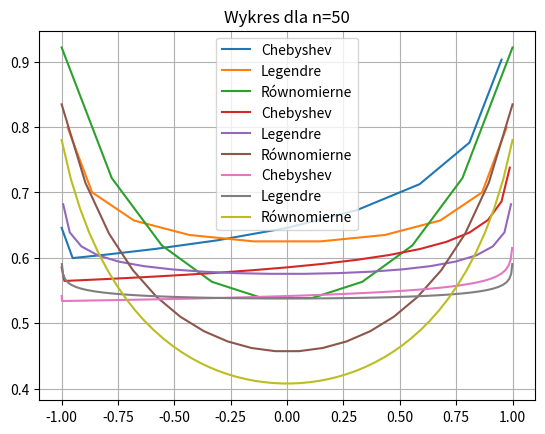

The matplotlib source for this figure:
import numpy as np
import matplotlib.pyplot as plt

def generate_chebyshev_nodes(n: int):
    i = np.arange(n)
    return -np.cos(i * np.pi / n)

def generate_legendre_nodes(n: int):
    return np.polynomial.legendre.leggauss(n)[0]

def generate_uniform_nodes(n: int):
    return np.linspace(-1, 1, n)

def plot_points(x_vec_list, labels, title):
    for x_vec, label in zip(x_vec_list, labels):
      y_vec = [np.power(np.prod(np.abs(np.array([xj for xj in x_vec if xj != xi]) - xi)), 1 / (x_vec.shape[0] - 1)) for xi in x_vec]
      plt.plot(x_vec, y_vec, label=label)
    plt.title(title)
    plt.legend()
    plt.grid(True)
    plt.show()

for n in (10, 20, 50):
  plot_points([generate_chebyshev_nodes(n),
               generate_legendre_nodes(n),
               generate_uniform_nodes(n)],
              ["Chebyshev", "Legendre", "Równomierne"],
              f"Wykres dla n={n}")